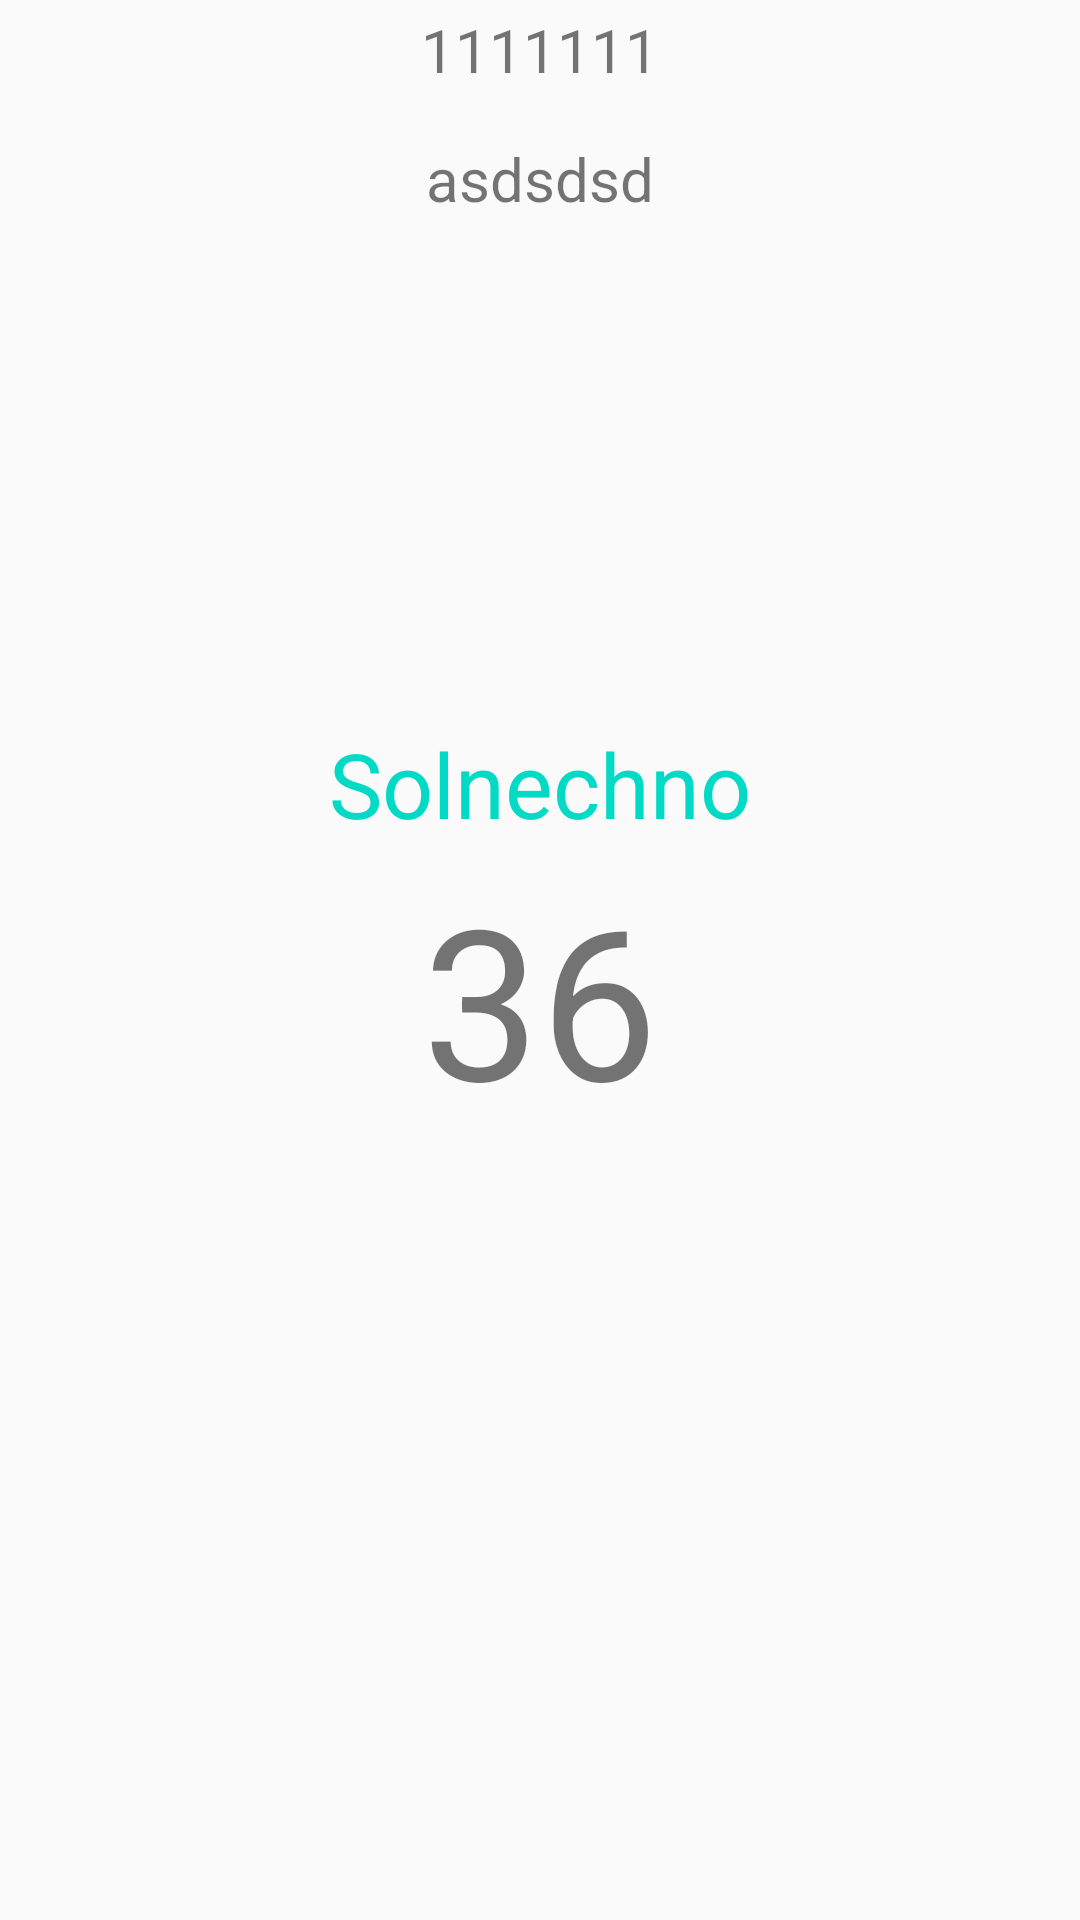

This screen was rendered from an Android layout file. Write that file and the resources it references.
<!-- AndroidManifest.xml: application theme AppTheme -->
<!-- res/layout/fragment_weather.xml -->
<?xml version="1.0" encoding="utf-8"?>
<LinearLayout xmlns:android="http://schemas.android.com/apk/res/android"
    android:layout_width="match_parent"
    android:layout_height="match_parent"
    android:layout_margin="20dp"
    android:gravity="center_horizontal"
    android:orientation="vertical">

    <ProgressBar
        android:id="@+id/progressBar"
        android:layout_width="match_parent"
        android:layout_height="match_parent"
        android:padding="140dp"
        android:visibility="gone" />

    <TextView
        android:id="@+id/tvCoordinates"
        style="@style/tvCoordLocatStyle"
        android:layout_width="wrap_content"
        android:layout_height="wrap_content"
        android:text="1111111" />

    <TextView
        android:id="@+id/tvLocation"
        style="@style/tvCoordLocatStyle"
        android:layout_width="wrap_content"
        android:layout_height="wrap_content"
        android:layout_margin="10dp"
        android:text="asdsdsd" />

    <ImageView
        android:id="@+id/imgWeather"
        android:layout_width="150dp"
        android:layout_height="150dp" />

    <TextView
        android:id="@+id/tvWeatherText"
        android:layout_width="wrap_content"
        android:layout_height="wrap_content"
        android:padding="5dp"
        android:text="Solnechno"
        android:textColor="@color/colorAccent"
        android:textSize="30sp" />

    <TextView
        android:id="@+id/tvTemperature"
        android:layout_width="wrap_content"
        android:layout_height="wrap_content"
        android:text="36"
        android:textSize="70sp" />

</LinearLayout>
<!-- resources referenced by this layout -->
<resources>
  <style name="tvCoordLocatStyle">
          <item name="android:textSize">20sp</item>
          <item name="android:padding">3dp</item>
      </style>
  <style name="AppTheme" parent="Theme.AppCompat.Light.NoActionBar">
          
          <item name="colorPrimary">@color/colorPrimary</item>
          <item name="colorPrimaryDark">@color/colorPrimaryDark</item>
          <item name="colorAccent">@color/colorAccent</item>
      </style>
  <!-- not gathered from this repository: default colours our renderer supplied (Android Studio template values) -->
  <color name="colorPrimary">#FF6200EE</color>
  <color name="colorPrimaryDark">#FF3700B3</color>
  <color name="colorAccent">#FF03DAC5</color>
</resources>
